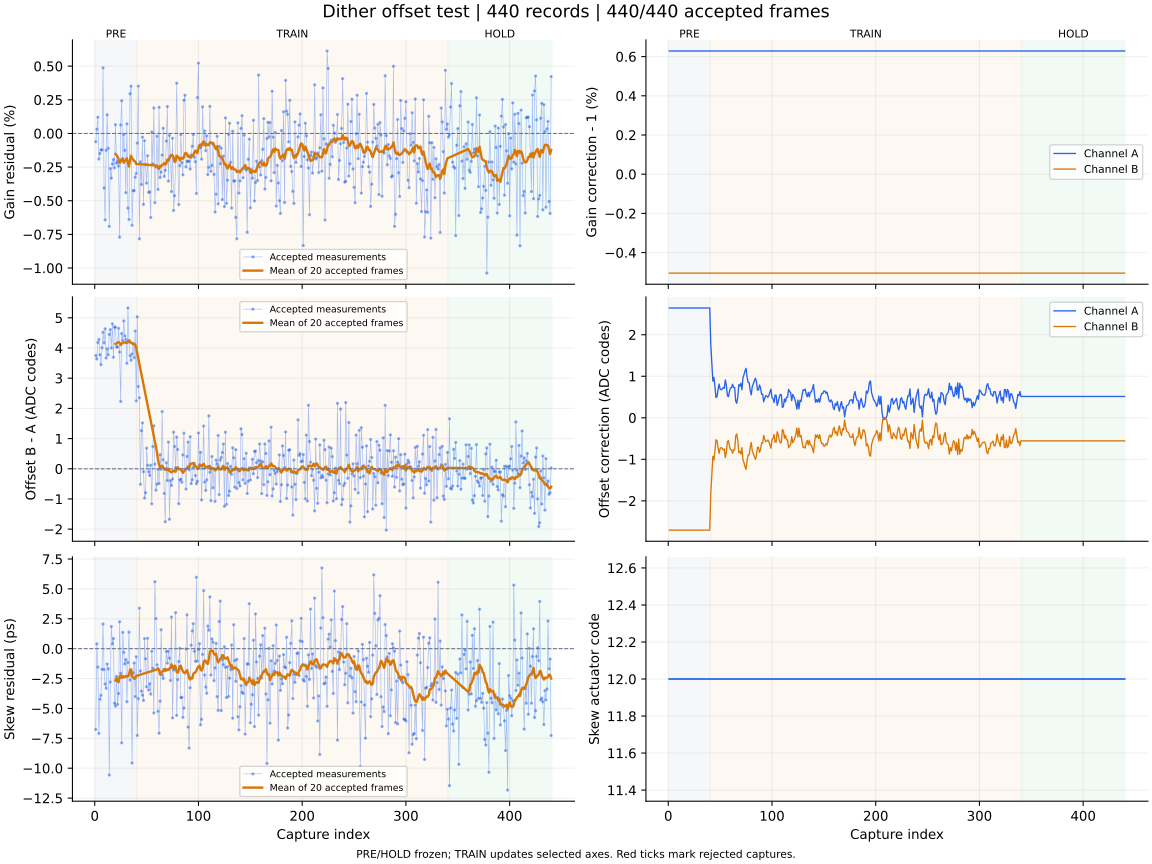

The file beside this chart, header and first rows:
capture, iteration, status, gain_error_ppm, offset_error_codes, skew_error_ps, gain_corr_a, gain_corr_b, offset_a_codes, offset_b_codes, actuator_code, skew_action, skew_step_codes, batch_used, batch_frames, batch_skew_ps, clipped_samples, n0, rotation, alignment_margin, phase, attempt
1, 700, ok, -619.0, 3.751, -6.76, 1.006, 0.995, 2.643, -2.705, 12, none, 0, 0, 0, , 0, -1, 0, 1091, pre, 0
2, 701, ok, 309.0, 3.637, 0.4, 1.006, 0.995, 2.643, -2.705, 12, none, 0, 0, 0, , 0, -1, 0, 1066, pre, 1
3, 702, ok, 1209, 4.184, -1.54, 1.006, 0.995, 2.643, -2.705, 12, none, 0, 0, 0, , 0, -1, 0, 966.6, pre, 2
4, 703, ok, -1900, 4.283, -7.09, 1.006, 0.995, 2.643, -2.705, 12, none, 0, 0, 0, , 0, -1, 0, 1130, pre, 3
5, 704, ok, -1487, 3.775, -4.23, 1.006, 0.995, 2.643, -2.705, 12, none, 0, 0, 0, , 0, -1, 0, 955.2, pre, 4
6, 705, ok, -1210, 3.451, -3.91, 1.006, 0.995, 2.643, -2.705, 12, none, 0, 0, 0, , 0, -1, 0, 1042, pre, 5
7, 706, ok, -1229, 4.009, -1.72, 1.006, 0.995, 2.643, -2.705, 12, none, 0, 0, 0, , 0, -1, 0, 1117, pre, 6
8, 707, ok, 4872, 4.522, 2.06, 1.006, 0.995, 2.643, -2.705, 12, none, 0, 0, 0, , 0, -1, 0, 1147, pre, 7
9, 708, ok, -4051, 4.172, -1.75, 1.006, 0.995, 2.643, -2.705, 12, none, 0, 0, 0, , 0, -1, 0, 993.7, pre, 8
10, 709, ok, -6427, 4.637, -2.96, 1.006, 0.995, 2.643, -2.705, 12, none, 0, 0, 0, , 0, -1, 0, 1017, pre, 9
11, 710, ok, -1255, 3.669, -3.31, 1.006, 0.995, 2.643, -2.705, 12, none, 0, 0, 0, , 0, -1, 0, 1039, pre, 10
12, 711, ok, 1388, 3.974, -1.28, 1.006, 0.995, 2.643, -2.705, 12, none, 0, 0, 0, , 0, -1, 0, 1106, pre, 11
13, 712, ok, -1105, 3.773, -1.69, 1.006, 0.995, 2.643, -2.705, 12, none, 0, 0, 0, , 0, -1, 0, 1211, pre, 12
14, 713, ok, -6905, 4.449, -10.57, 1.006, 0.995, 2.643, -2.705, 12, none, 0, 0, 0, , 0, -1, 0, 862.0, pre, 13
15, 714, ok, -2616, 4.61, -2.79, 1.006, 0.995, 2.643, -2.705, 12, none, 0, 0, 0, , 0, -1, 0, 1194, pre, 14
16, 715, ok, -3324, 3.999, 1.85, 1.006, 0.995, 2.643, -2.705, 12, none, 0, 0, 0, , 0, -1, 0, 1063, pre, 15
17, 716, ok, -2268, 4.8, 0.4, 1.006, 0.995, 2.643, -2.705, 12, none, 0, 0, 0, , 0, -1, 0, 914.2, pre, 16
18, 717, ok, -1936, 3.694, 0.85, 1.006, 0.995, 2.643, -2.705, 12, none, 0, 0, 0, , 0, -1, 0, 1072, pre, 17
19, 718, ok, -2561, 4.693, -4.57, 1.006, 0.995, 2.643, -2.705, 12, none, 0, 0, 0, , 0, -1, 0, 1122, pre, 18
20, 719, ok, 650.0, 4.691, -4.81, 1.006, 0.995, 2.643, -2.705, 12, measure-only, 0, 20, 20, -2.67, 0, -1, 0, 1083, pre, 19
21, 720, ok, -2209, 4.034, -2.32, 1.006, 0.995, 2.643, -2.705, 12, none, 0, 0, 0, , 0, -1, 0, 1119, pre, 20
22, 721, ok, -2090, 4.031, -4.66, 1.006, 0.995, 2.643, -2.705, 12, none, 0, 0, 0, , 0, -1, 0, 1085, pre, 21
23, 722, ok, -2422, 4.651, -3.75, 1.006, 0.995, 2.643, -2.705, 12, none, 0, 0, 0, , 0, -1, 0, 1078, pre, 22
24, 723, ok, -7707, 3.868, 2.25, 1.006, 0.995, 2.643, -2.705, 12, none, 0, 0, 0, , 0, -1, 0, 1038, pre, 23
25, 724, ok, 629.0, 2.23, -2.06, 1.006, 0.995, 2.643, -2.705, 12, none, 0, 0, 0, , 0, -1, 0, 1074, pre, 24
26, 725, ok, 2432, 4.48, -7.88, 1.006, 0.995, 2.643, -2.705, 12, none, 0, 0, 0, , 0, -1, 0, 1127, pre, 25
27, 726, ok, -1863, 4.251, 1.36, 1.006, 0.995, 2.643, -2.705, 12, none, 0, 0, 0, , 0, -1, 0, 1173, pre, 26
28, 727, ok, -77.0, 4.898, -0.31, 1.006, 0.995, 2.643, -2.705, 12, none, 0, 0, 0, , 0, -1, 0, 1089, pre, 27
29, 728, ok, -1258, 4.398, -1.28, 1.006, 0.995, 2.643, -2.705, 12, none, 0, 0, 0, , 0, -1, 0, 1085, pre, 28
30, 729, ok, -4403, 4.285, -0.92, 1.006, 0.995, 2.643, -2.705, 12, none, 0, 0, 0, , 0, -1, 0, 1186, pre, 29
31, 730, ok, 713.0, 3.493, -4.44, 1.006, 0.995, 2.643, -2.705, 12, none, 0, 0, 0, , 0, -1, 0, 1138, pre, 30
32, 731, ok, -5547, 5.325, -1.16, 1.006, 0.995, 2.643, -2.705, 12, none, 0, 0, 0, , 0, -1, 0, 1002, pre, 31
33, 732, ok, -6395, 4.199, 1.38, 1.006, 0.995, 2.643, -2.705, 12, none, 0, 0, 0, , 0, -1, 0, 1060, pre, 32
34, 733, ok, 2947, 3.742, -2.63, 1.006, 0.995, 2.643, -2.705, 12, none, 0, 0, 0, , 0, -1, 0, 1150, pre, 33
35, 734, ok, 3511, 3.595, -1.85, 1.006, 0.995, 2.643, -2.705, 12, none, 0, 0, 0, , 0, -1, 0, 1077, pre, 34
36, 735, ok, -6824, 3.802, -9.56, 1.006, 0.995, 2.643, -2.705, 12, none, 0, 0, 0, , 0, -1, 0, 1147, pre, 35
37, 736, ok, -4252, 4.154, -2.02, 1.006, 0.995, 2.643, -2.705, 12, none, 0, 0, 0, , 0, -1, 0, 1003, pre, 36
38, 737, ok, -4256, 3.678, -1.2, 1.006, 0.995, 2.643, -2.705, 12, none, 0, 0, 0, , 0, -1, 0, 1031, pre, 37
39, 738, ok, -3253, 4.562, -4.01, 1.006, 0.995, 2.643, -2.705, 12, none, 0, 0, 0, , 0, -1, 0, 1016, pre, 38
40, 739, ok, -2974, 2.248, -0.68, 1.006, 0.995, 2.643, -2.705, 12, measure-only, 0, 20, 20, -2.29, 0, -1, 0, 1106, pre, 39
41, 740, ok, -717.0, 5.033, -7.26, 1.006, 0.995, 1.767, -1.82, 12, none, 0, 0, 0, , 0, -1, 0, 980, train, 0
42, 741, ok, 3519, 2.727, -4.18, 1.006, 0.995, 1.294, -1.34, 12, none, 0, 0, 0, , 0, -1, 0, 1085, train, 1
43, 742, ok, -7831, 2.351, 3.39, 1.006, 0.995, 0.883, -0.928, 12, none, 0, 0, 0, , 0, -1, 0, 1085, train, 2
44, 743, ok, -2107, -0.515, -1.87, 1.006, 0.995, 0.973, -1.019, 12, none, 0, 0, 0, , 0, -1, 0, 1060, train, 3
45, 744, ok, -3795, 1.261, -3.56, 1.006, 0.995, 0.754, -0.797, 12, none, 0, 0, 0, , 0, -1, 0, 1037, train, 4
46, 745, ok, -275.0, 1.52, -3.89, 1.006, 0.995, 0.489, -0.53, 12, none, 0, 0, 0, , 0, -1, 0, 1063, train, 5
47, 746, ok, -5273, -0.095, -4.33, 1.006, 0.995, 0.506, -0.547, 12, none, 0, 0, 0, , 0, -1, 0, 1065, train, 6
48, 747, ok, -540.0, -0.972, 0.84, 1.006, 0.995, 0.675, -0.718, 12, none, 0, 0, 0, , 0, -1, 0, 1036, train, 7
49, 748, ok, -2310, -0.793, -0.85, 1.006, 0.995, 0.813, -0.857, 12, none, 0, 0, 0, , 0, -1, 0, 1165, train, 8
50, 749, ok, -3689, 0.684, -3.19, 1.006, 0.995, 0.694, -0.737, 12, none, 0, 0, 0, , 0, -1, 0, 1113, train, 9
51, 750, ok, -1658, 0.114, 0.87, 1.006, 0.995, 0.674, -0.717, 12, none, 0, 0, 0, , 0, -1, 0, 1083, train, 10
52, 751, ok, -4385, -0.099, -3.46, 1.006, 0.995, 0.691, -0.734, 12, none, 0, 0, 0, , 0, -1, 0, 1087, train, 11
53, 752, ok, -4338, -0.221, -2.94, 1.006, 0.995, 0.73, -0.773, 12, none, 0, 0, 0, , 0, -1, 0, 969.4, train, 12
54, 753, ok, -6248, 0.119, -3.8, 1.006, 0.995, 0.709, -0.752, 12, none, 0, 0, 0, , 0, -1, 0, 1172, train, 13
55, 754, ok, 108.0, -1.162, -0.22, 1.006, 0.995, 0.911, -0.957, 12, none, 0, 0, 0, , 0, -1, 0, 1093, train, 14
56, 755, ok, -2265, 0.736, -1.65, 1.006, 0.995, 0.783, -0.827, 12, none, 0, 0, 0, , 0, -1, 0, 1127, train, 15
57, 756, ok, 1895, 1.422, -5.38, 1.006, 0.995, 0.536, -0.577, 12, none, 0, 0, 0, , 0, -1, 0, 956.3, train, 16
58, 757, ok, -5147, 0.155, 5.6, 1.006, 0.995, 0.509, -0.55, 12, none, 0, 0, 0, , 0, -1, 0, 1034, train, 17
59, 758, ok, -2491, -0.709, 2.52, 1.006, 0.995, 0.632, -0.674, 12, none, 0, 0, 0, , 0, -1, 0, 1112, train, 18
60, 759, ok, -206.0, -0.508, -1.35, 1.006, 0.995, 0.721, -0.764, 12, measure-only, 0, 20, 20, -1.74, 0, -1, 0, 958.5, train, 19
... 380 more rows
